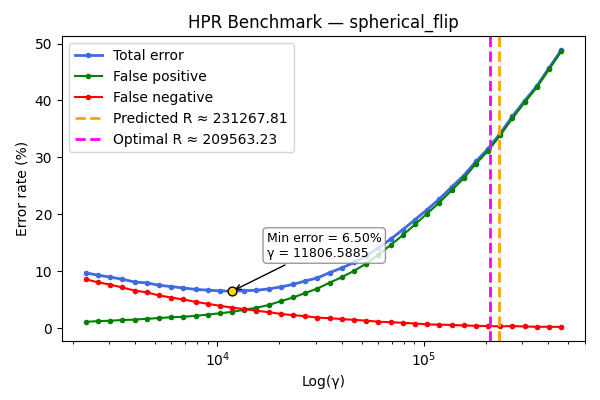

Source data for this figure (header and first rows):
gamma, TOTAL_rate, FP_rate, FN_rate
2313, 9.73, 1.13, 8.6
2649, 9.31, 1.25, 8.06
3035, 8.98, 1.32, 7.66
3476, 8.61, 1.45, 7.16
3982, 8.12, 1.51, 6.61
4562, 7.97, 1.66, 6.31
5225, 7.55, 1.79, 5.76
5986, 7.32, 1.93, 5.39
6857, 7.07, 2.02, 5.05
7855, 6.82, 2.18, 4.64
8998, 6.69, 2.4, 4.29
10307, 6.57, 2.63, 3.94
11807, 6.5, 2.88, 3.62
13525, 6.6, 3.24, 3.36
15493, 6.67, 3.6, 3.07
17747, 6.91, 4.08, 2.83
20330, 7.26, 4.75, 2.51
23288, 7.7, 5.4, 2.3
26677, 8.3, 6.18, 2.12
30558, 8.84, 6.97, 1.87
35005, 9.76, 8.0, 1.76
40099, 10.59, 8.97, 1.62
45934, 11.55, 10.08, 1.47
52618, 12.69, 11.36, 1.33
60275, 14.08, 12.93, 1.15
69045, 15.64, 14.59, 1.05
79092, 17.3, 16.34, 0.96
90602, 19.06, 18.23, 0.83
103786, 20.82, 20.14, 0.68
118888, 22.69, 22.06, 0.63
136188, 24.78, 24.2, 0.58
156005, 26.81, 26.32, 0.49
178706, 29.3, 28.87, 0.43
204711, 31.54, 31.17, 0.37
234499, 34.24, 33.9, 0.34
268622, 37.24, 36.87, 0.37
307711, 39.96, 39.65, 0.31
352487, 42.55, 42.3, 0.25
403780, 45.72, 45.46, 0.26
462536, 48.83, 48.6, 0.23
